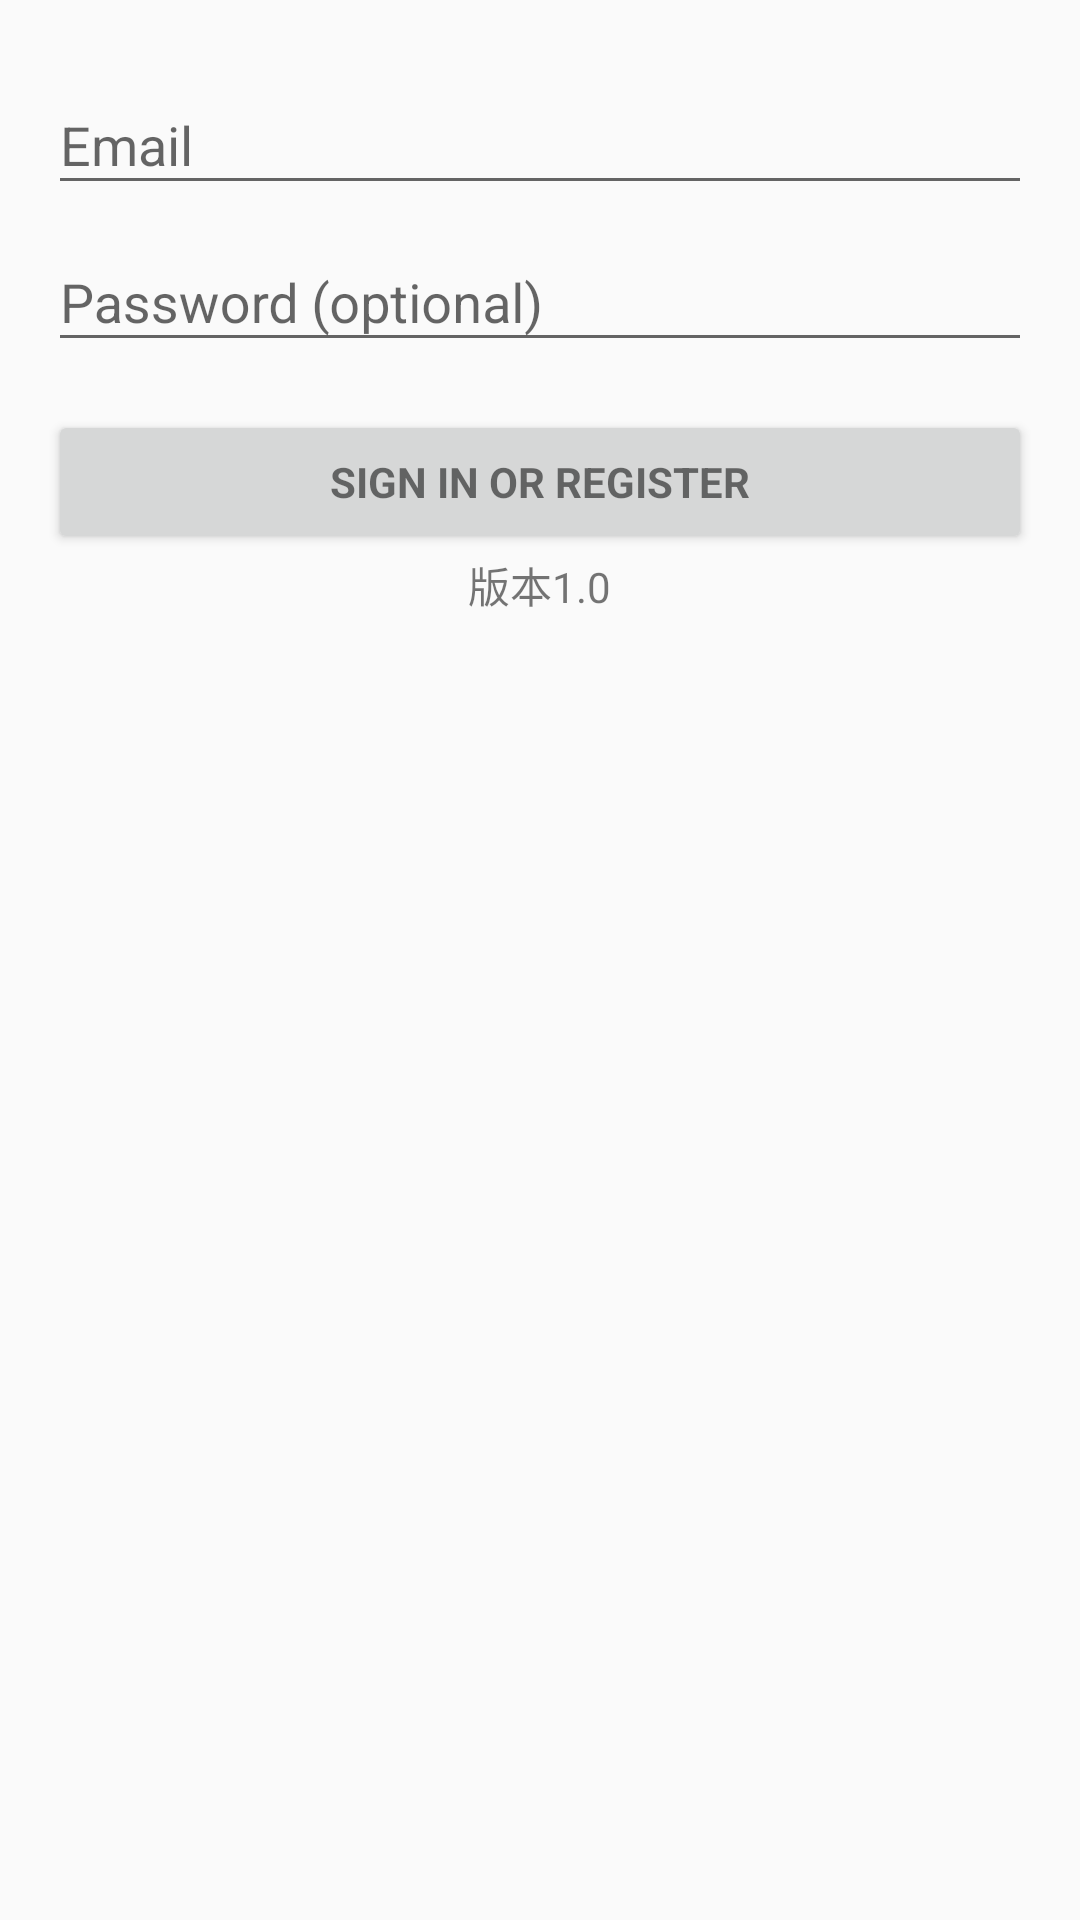

Here is an Android app screen rendered from its layout file. Give the layout XML and the strings, colors and styles it references.
<!-- AndroidManifest.xml: application theme AppTheme -->
<!-- res/layout/activity_login.xml -->
<LinearLayout xmlns:android="http://schemas.android.com/apk/res/android"
    xmlns:tools="http://schemas.android.com/tools"
    android:layout_width="match_parent"
    android:layout_height="match_parent"
    android:gravity="center_horizontal"
    android:orientation="vertical"
    android:paddingBottom="@dimen/activity_vertical_margin"
    android:paddingLeft="@dimen/activity_horizontal_margin"
    android:paddingRight="@dimen/activity_horizontal_margin"
    android:paddingTop="@dimen/activity_vertical_margin"
    tools:context="cn.shanghq.seek.LoginActivity">

    
    <ProgressBar
        android:id="@+id/login_progress"
        style="?android:attr/progressBarStyleLarge"
        android:layout_width="wrap_content"
        android:layout_height="wrap_content"
        android:layout_marginBottom="8dp"
        android:visibility="gone" />

    <ScrollView
        android:id="@+id/login_form"
        android:layout_width="match_parent"
        android:layout_height="match_parent">

        <LinearLayout
            android:id="@+id/email_login_form"
            android:layout_width="match_parent"
            android:layout_height="wrap_content"
            android:orientation="vertical">

            <android.support.design.widget.TextInputLayout
                android:layout_width="match_parent"
                android:layout_height="wrap_content">

                <AutoCompleteTextView
                    android:id="@+id/email"
                    android:layout_width="match_parent"
                    android:layout_height="wrap_content"
                    android:hint="@string/prompt_email"
                    android:inputType="textEmailAddress"
                    android:maxLines="1"
                    android:singleLine="true" />

            </android.support.design.widget.TextInputLayout>

            <android.support.design.widget.TextInputLayout
                android:layout_width="match_parent"
                android:layout_height="wrap_content">

                <EditText
                    android:id="@+id/password"
                    android:layout_width="match_parent"
                    android:layout_height="wrap_content"
                    android:hint="@string/prompt_password"
                    android:imeActionId="6"
                    android:imeActionLabel="@string/action_sign_in_short"
                    android:imeOptions="actionUnspecified"
                    android:inputType="textPassword"
                    android:maxLines="1"
                    android:singleLine="true" />

            </android.support.design.widget.TextInputLayout>

            <Button
                android:id="@+id/email_sign_in_button"
                style="?android:textAppearanceSmall"
                android:layout_width="match_parent"
                android:layout_height="wrap_content"
                android:layout_marginTop="16dp"
                android:text="@string/action_sign_in"
                android:textStyle="bold" />
            <TextView
                android:layout_gravity="center_horizontal"
                android:text="版本1.0"
                android:layout_width="wrap_content"
                android:layout_height="wrap_content"
                android:id="@+id/login_tv_version"/>

        </LinearLayout>
    </ScrollView>
</LinearLayout>
<!-- resources referenced by this layout -->
<resources>
  <dimen name="activity_horizontal_margin">16dp</dimen>
  <dimen name="activity_vertical_margin">16dp</dimen>
  <string name="action_sign_in">Sign in or register</string>
  <string name="action_sign_in_short">Sign in</string>
  <string name="prompt_email">Email</string>
  <string name="prompt_password">Password (optional)</string>
  <style name="AppTheme" parent="Theme.AppCompat.Light.DarkActionBar">
          
          <item name="colorPrimary">@color/colorPrimary</item>
          <item name="colorPrimaryDark">@color/colorPrimaryDark</item>
          <item name="colorAccent">@color/colorAccent</item>
      </style>
  <color name="colorPrimary">#00a800</color>
  <color name="colorPrimaryDark">#007700</color>
  <color name="colorAccent">#7c4dff</color>
</resources>
